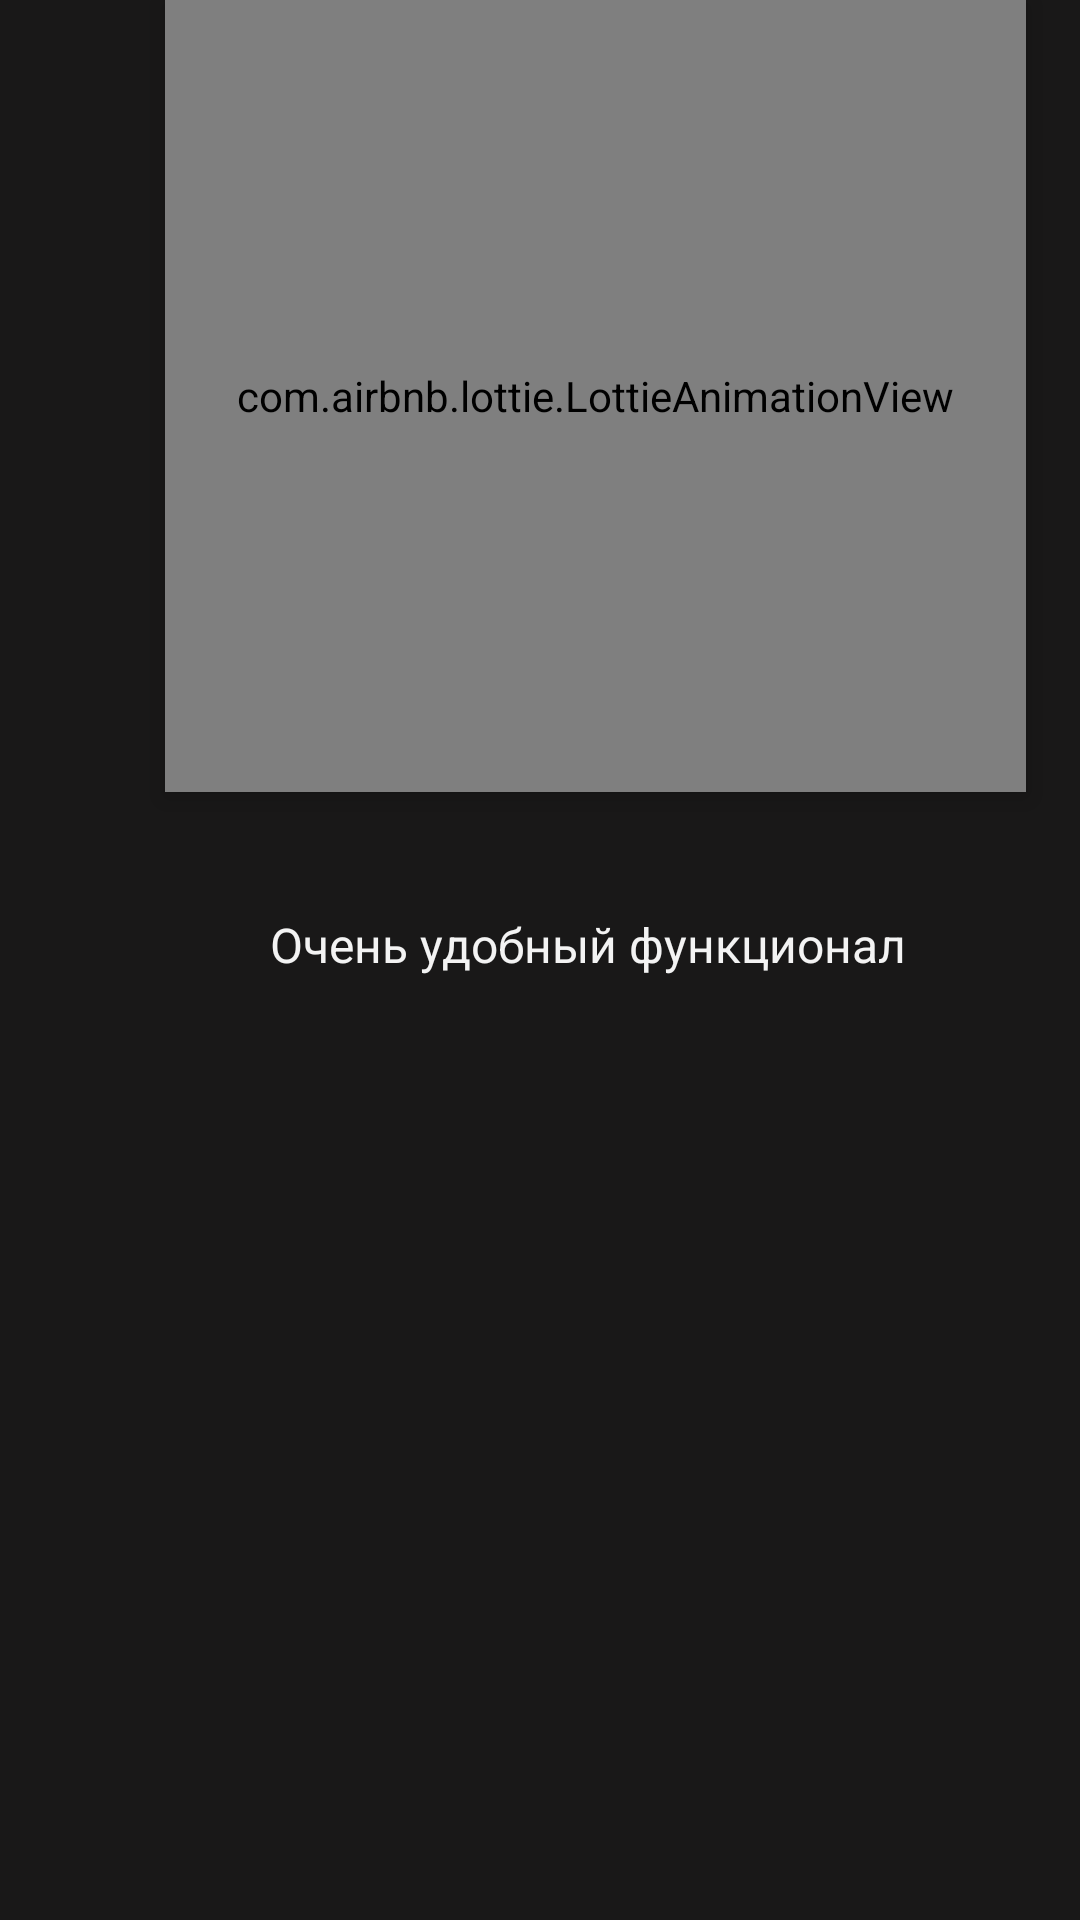

Write the Android layout XML for this screen, with the resource values it uses.
<!-- AndroidManifest.xml: application theme Theme.NoteApps -->
<!-- res/layout/fragment_first.xml -->
<?xml version="1.0" encoding="utf-8"?>
<RelativeLayout xmlns:android="http://schemas.android.com/apk/res/android"
    xmlns:app="http://schemas.android.com/apk/res-auto"
    xmlns:tools="http://schemas.android.com/tools"
    android:layout_width="match_parent"
    android:layout_height="match_parent"
    android:background="@color/black_light"
    tools:context=".onBoardd.FirstFragment">


    <com.airbnb.lottie.LottieAnimationView
        android:id="@+id/lottie_first"
        android:layout_width="@dimen/width"
        android:layout_height="@dimen/heigt"
        android:layout_marginStart="@dimen/start"
        android:elevation="@dimen/elevation"
        app:lottie_autoPlay="true"
        app:lottie_rawRes="@raw/desn"
        app:lottie_repeatCount="1000" />

    <TextView
        android:id="@+id/txt_functional_first"
        android:layout_width="@dimen/txt_width"
        android:layout_height="@dimen/txt_height"
        android:layout_marginLeft="@dimen/txt_left"
        android:layout_marginTop="40dp"
        android:layout_below="@id/lottie_first"
        android:text="@string/string_function"
        android:textColor="@color/functional_color"
        android:textSize="@dimen/txt_size" />

</RelativeLayout>
<!-- resources referenced by this layout -->
<resources>
  <color name="black_light">#191818</color>
  <color name="functional_color">#F3F3F3</color>
  <dimen name="elevation">5dp</dimen>
  <dimen name="heigt">264dp</dimen>
  <dimen name="start">55dp</dimen>
  <dimen name="txt_height">24dp</dimen>
  <dimen name="txt_left">90dp</dimen>
  <dimen name="txt_size">16sp</dimen>
  <dimen name="txt_width">226dp</dimen>
  <dimen name="width">287dp</dimen>
  <string name="string_function">Очень удобный функционал</string>
  <style name="Theme.NoteApps" parent="Theme.AppCompat.Light.NoActionBar">
          
          <item name="colorPrimary">@color/purple_500</item>
          <item name="colorPrimaryVariant">@color/purple_700</item>
          <item name="colorOnPrimary">@color/white</item>
          
          <item name="colorSecondary">@color/teal_200</item>
          <item name="colorSecondaryVariant">@color/teal_700</item>
          <item name="colorOnSecondary">@color/black</item>
          
          <item name="android:statusBarColor" tools:targetApi="l">@color/dark_grey</item>
          
      </style>
  <color name="purple_500">#FF6200EE</color>
  <color name="purple_700">#FF3700B3</color>
  <color name="white">#FFFFFFFF</color>
  <color name="teal_200">#FF03DAC5</color>
  <color name="teal_700">#FF018786</color>
  <color name="black">#FF000000</color>
  <color name="dark_grey">#505050</color>
</resources>
